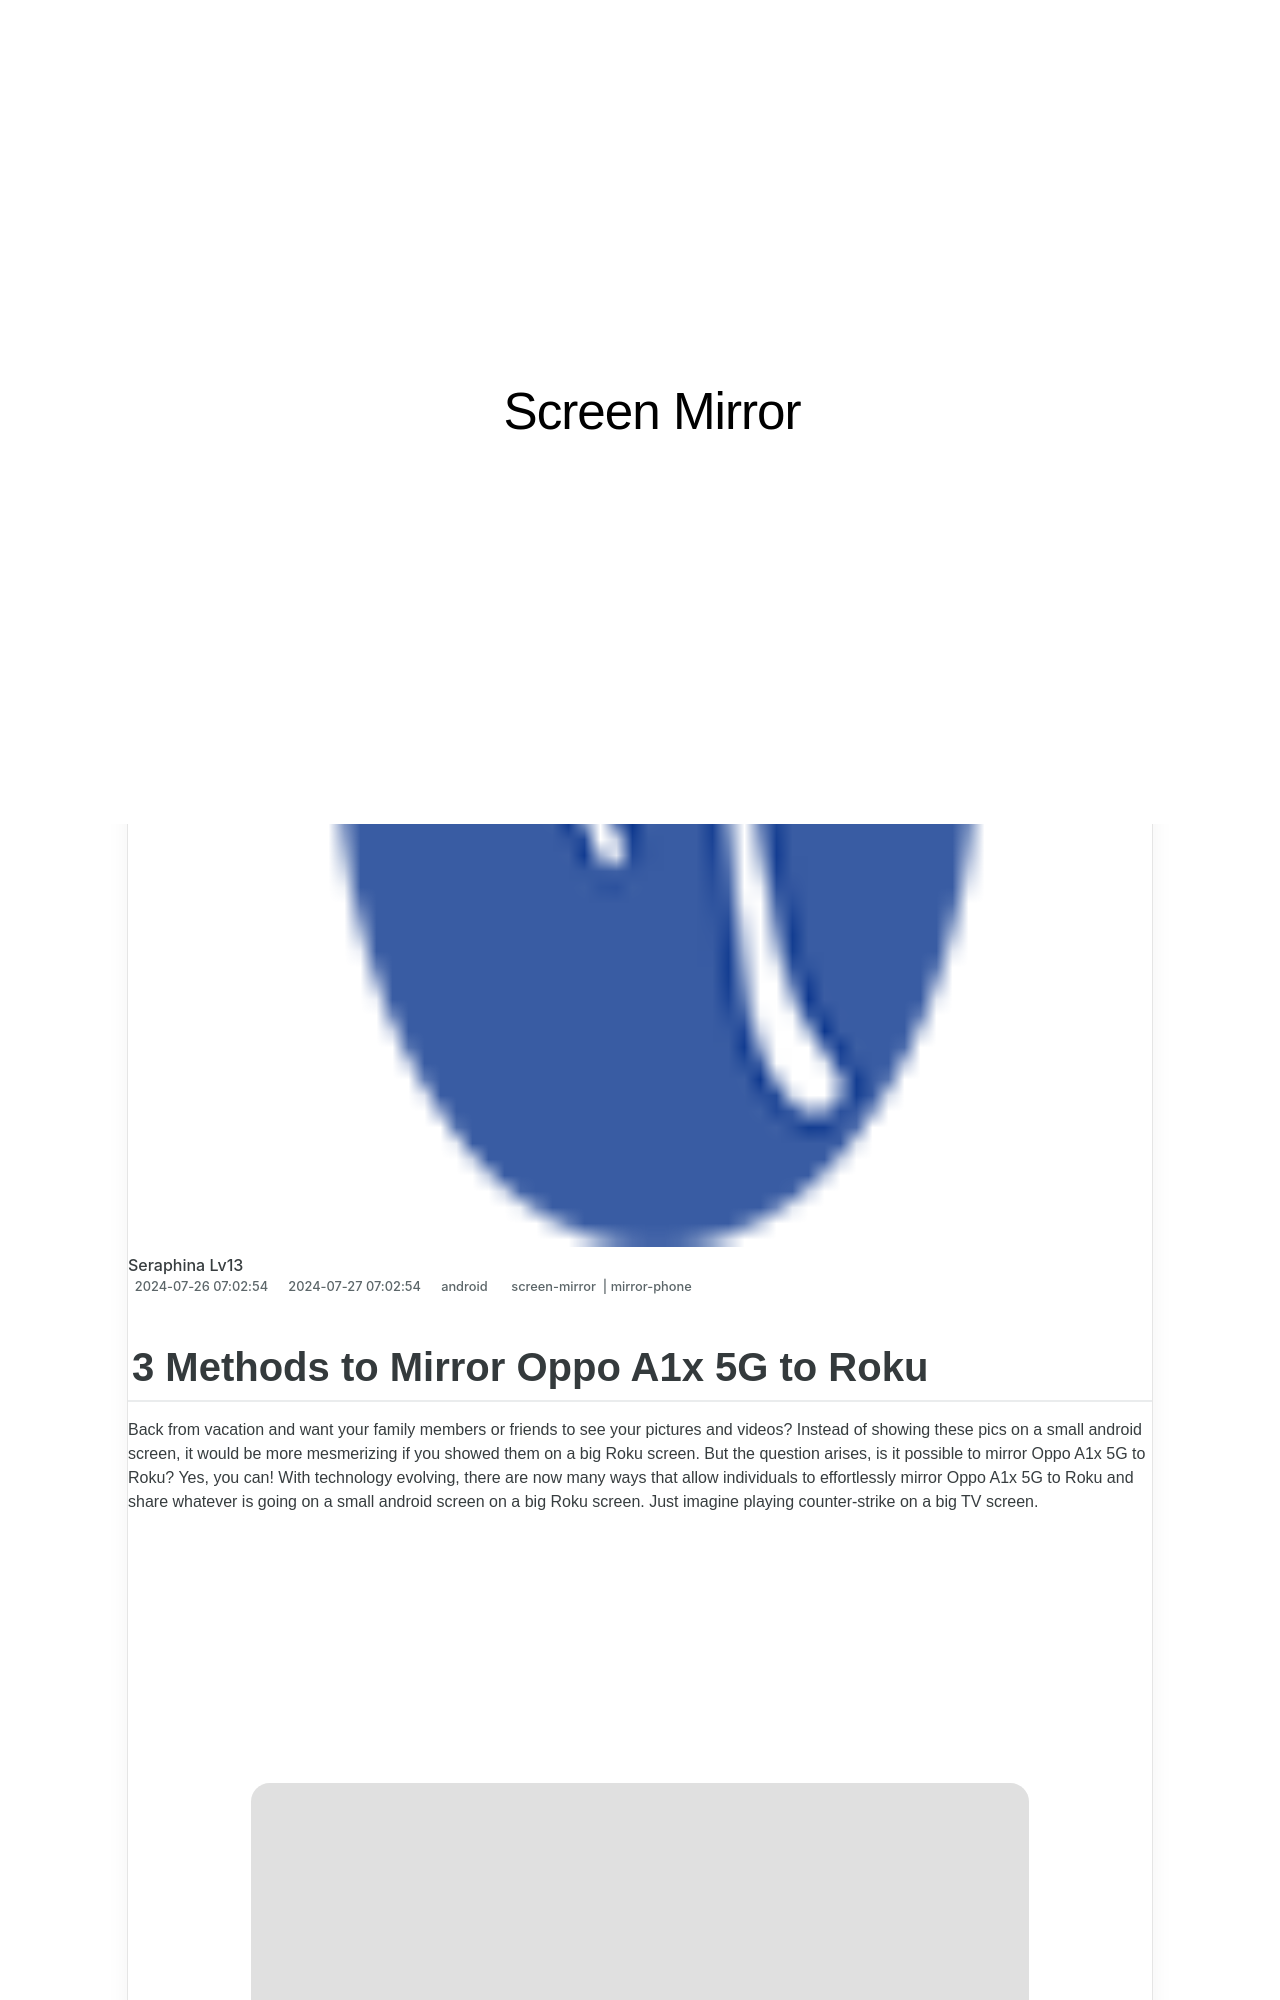

repository: techidaily/site-screen-mirror · page: in-2024-3-methods-to-mirror-oppo-a1x-5g-to-roku-drfone-by-drfone-android/index.html · generator: jekyll

---
title: In 2024, 3 Methods to Mirror Oppo A1x 5G to Roku | Dr.fone
date: 2024-07-26T07:02:54.629Z
updated: 2024-07-27T07:02:54.629Z
tags: 
  - screen-mirror
  - mirror-phone
categories:
  - android
description: This article describes 3 Methods to Mirror Oppo A1x 5G to Roku
excerpt: This article describes 3 Methods to Mirror Oppo A1x 5G to Roku
keywords: screen mirroring to iphone,screen mirroring software,screen mirroring to smart tv,screen mirroring to firestick,screen mirroring to lg tv,screen mirroring to pc,screen mirroring to windows,screen mirroring to android,screen mirroring,screen mirroring tool
thumbnail: https://thmb.techidaily.com/dd1b377f0a177d81939c2e9879a9449aa15d2816c9d71de8279c052980247986.jpg
---

## 3 Methods to Mirror Oppo A1x 5G to Roku

Back from vacation and want your family members or friends to see your pictures and videos? Instead of showing these pics on a small android screen, it would be more mesmerizing if you showed them on a big Roku screen. But the question arises, is it possible to mirror Oppo A1x 5G to Roku? Yes, you can! With technology evolving, there are now many ways that allow individuals to effortlessly mirror Oppo A1x 5G to Roku and share whatever is going on a small android screen on a big Roku screen. Just imagine playing counter-strike on a big TV screen.

<!-- affiliate ads begin -->
<a href="https://atezr.pxf.io/c/5597632/2018605/18496" target="_top" id="2018605"><img src="//a.impactradius-go.com/display-ad/18496-2018605" border="0" alt="" width="798" height="807"/></a><img height="0" width="0" src="https://imp.pxf.io/i/5597632/2018605/18496" style="position:absolute;visibility:hidden;" border="0" />
<!-- affiliate ads end -->
